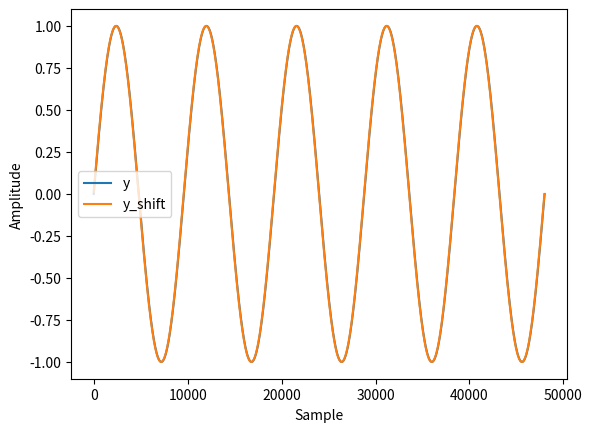

Reproduce this figure in Python.
import matplotlib.pyplot as plt
import numpy as np

def nextpow2(i):
    '''
    Find the next power 2 number for FFT
    '''
    
    n = 1
    while n < i: n *= 2
    return n

def shift_signal_in_frequency_domain(datin, shift):
    '''
    This is function to shift a signal in frequency domain. 
    The idea is in the frequency domain, 
    we just multiply the signal with the phase shift. 
    '''
    Nin = len(datin) 
    
    # get the next power 2 number for fft
    N = nextpow2(Nin +np.max(np.abs(shift)))
    
    # do the fft
    fdatin = np.fft.fft(datin, N)
    
    # get the phase shift, shift here is D in the above explaination
    ik = np.array([2j*np.pi*k for k in range(0, N)]) / N 
    fshift = np.exp(-ik*shift)
        
    # multiple the signal with shift and transform it back to time domain
    datout = np.real(np.fft.ifft(fshift * fdatin))
    
    # only get the data have the same length as the input signal
    datout = datout[0:Nin]
    
    return datout

Fs = 48000.0;  # sampling rate
Ts = 1.0/Fs; # sampling interval
t = np.arange(0,1,Ts) # time vector

ff = 5;   # frequency of the signal

# let's generate a sine signal
y = np.sin(2*np.pi*ff*t)

# shift the signal in the frequency domain by 20 samples
y_shift = shift_signal_in_frequency_domain(y, -20)

plt.plot(y, label = 'y')
plt.plot(y_shift, label = 'y_shift')
plt.xlabel('Sample')
plt.ylabel('Amplitude')
plt.legend()
plt.show()